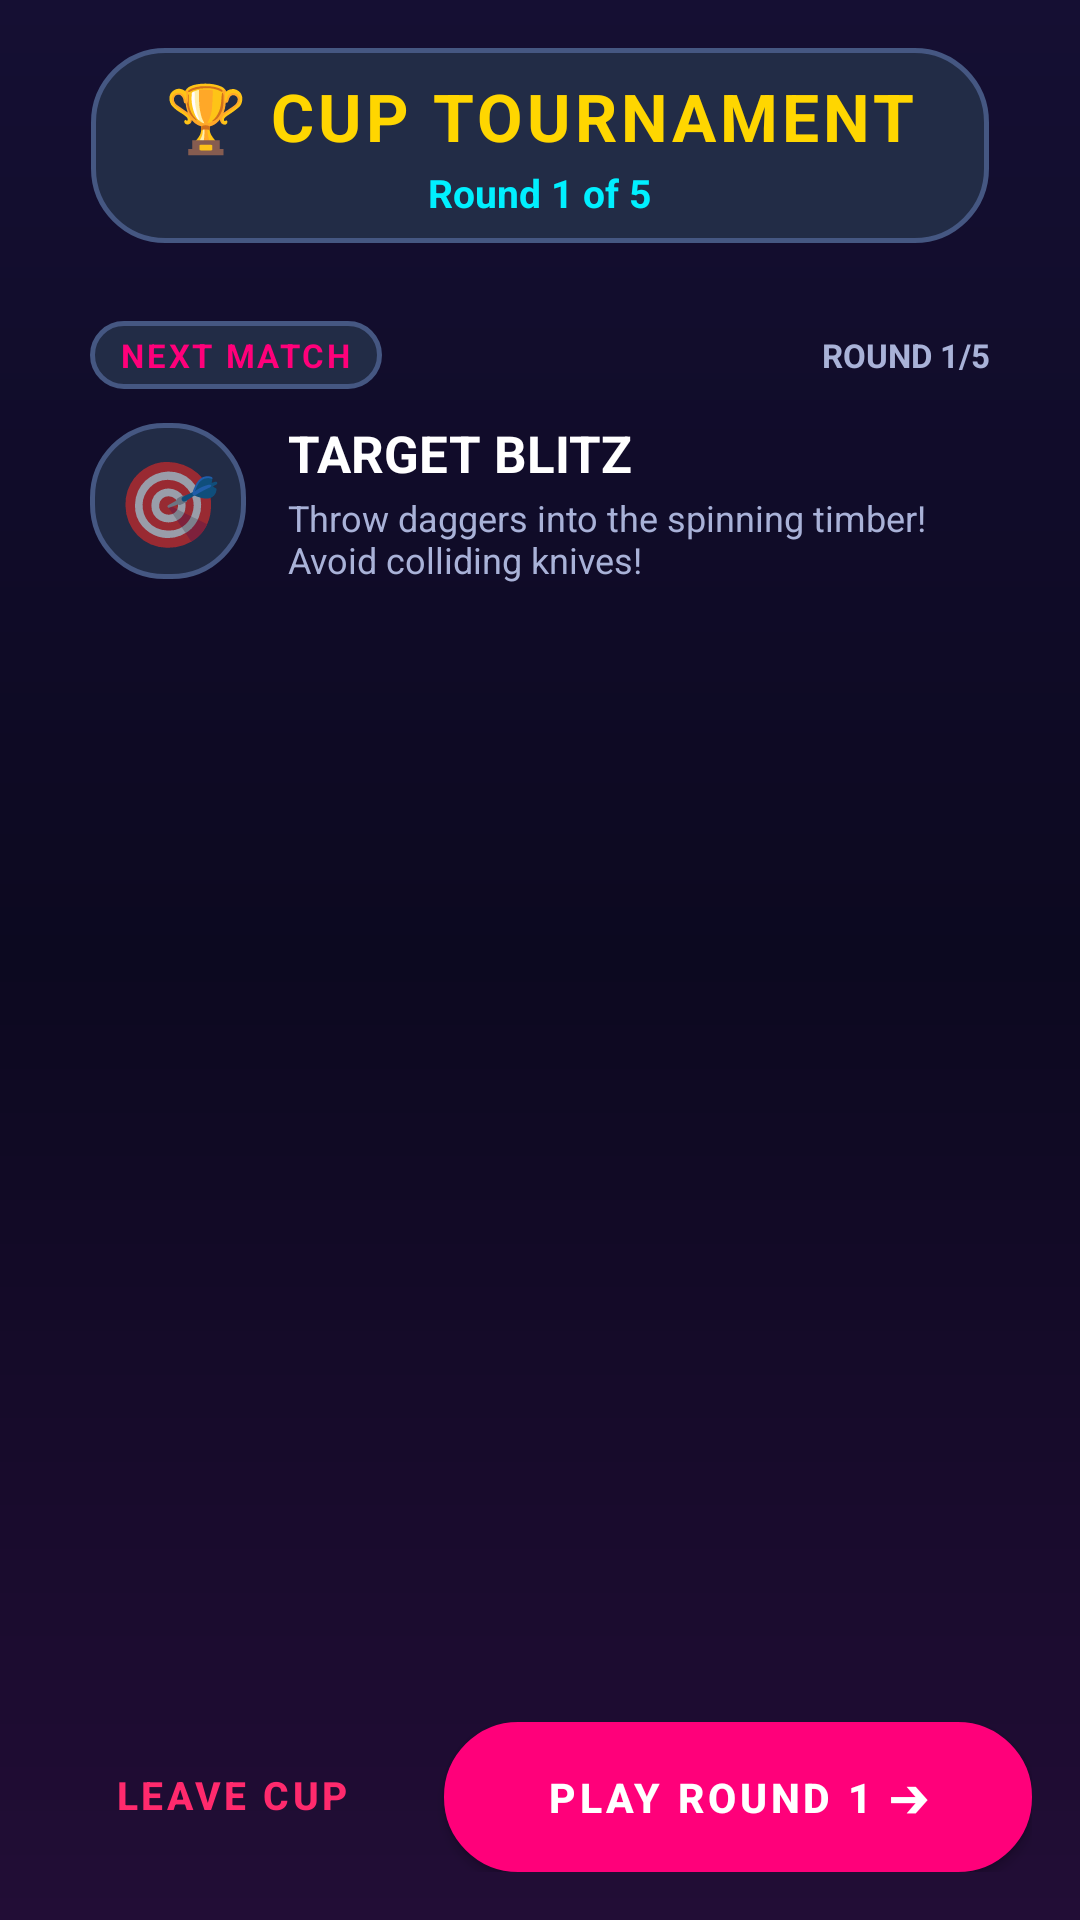

Reconstruct the res/layout file that produces this screen, plus the resources it refers to.
<!-- AndroidManifest.xml: application theme Theme.Funtoza -->
<!-- res/layout/activity_tournament.xml -->
<?xml version="1.0" encoding="utf-8"?>
<LinearLayout xmlns:android="http://schemas.android.com/apk/res/android"
    xmlns:app="http://schemas.android.com/apk/res-auto"
    xmlns:tools="http://schemas.android.com/tools"
    android:id="@+id/tournamentRootLayout"
    android:layout_width="match_parent"
    android:layout_height="match_parent"
    android:orientation="vertical"
    android:gravity="center_horizontal"
    android:background="@drawable/bg_cosmic_neon"
    android:paddingStart="16dp"
    android:paddingEnd="16dp"
    android:paddingTop="16dp"
    android:paddingBottom="16dp"
    tools:context=".TournamentActivity">

    
    <LinearLayout
        android:layout_width="wrap_content"
        android:layout_height="wrap_content"
        android:orientation="vertical"
        android:gravity="center"
        android:background="@drawable/bg_glass_pill"
        android:paddingStart="24dp"
        android:paddingEnd="24dp"
        android:paddingTop="8dp"
        android:paddingBottom="8dp">

        <TextView
            android:id="@+id/tvTourneyTitle"
            android:layout_width="wrap_content"
            android:layout_height="wrap_content"
            android:text="🏆 CUP TOURNAMENT"
            android:textColor="@color/accent_gold"
            android:textSize="22sp"
            android:textStyle="bold"
            android:letterSpacing="0.06" />

        <TextView
            android:id="@+id/tvRoundIndicator"
            android:layout_width="wrap_content"
            android:layout_height="wrap_content"
            android:text="Round 1 of 5"
            android:textColor="@color/accent_cyan"
            android:textSize="13sp"
            android:textStyle="bold"
            android:layout_marginTop="2dp" />
    </LinearLayout>

    
    <LinearLayout
        android:id="@+id/cardNextGamePreview"
        android:layout_width="match_parent"
        android:layout_height="wrap_content"
        android:orientation="vertical"
        android:background="@drawable/bg_glass_card_selector"
        android:padding="14dp"
        android:layout_marginTop="12dp"
        android:layout_marginBottom="8dp">

        
        <LinearLayout
            android:layout_width="match_parent"
            android:layout_height="wrap_content"
            android:orientation="horizontal"
            android:gravity="center_vertical">

            <TextView
                android:id="@+id/tvNextGameBadge"
                android:layout_width="wrap_content"
                android:layout_height="wrap_content"
                android:text="NEXT MATCH"
                android:textColor="@color/neon_pink"
                android:textSize="11sp"
                android:textStyle="bold"
                android:letterSpacing="0.08"
                android:background="@drawable/bg_glass_pill"
                android:paddingStart="10dp"
                android:paddingEnd="10dp"
                android:paddingTop="4dp"
                android:paddingBottom="4dp" />

            <View
                android:layout_width="0dp"
                android:layout_height="1dp"
                android:layout_weight="1" />

            <TextView
                android:id="@+id/tvNextRoundNumber"
                android:layout_width="wrap_content"
                android:layout_height="wrap_content"
                android:text="ROUND 1/5"
                android:textColor="@color/text_secondary"
                android:textSize="11sp"
                android:textStyle="bold" />
        </LinearLayout>

        
        <LinearLayout
            android:layout_width="match_parent"
            android:layout_height="wrap_content"
            android:orientation="horizontal"
            android:gravity="center_vertical"
            android:layout_marginTop="10dp">

            <TextView
                android:id="@+id/tvNextGameEmoji"
                android:layout_width="52dp"
                android:layout_height="52dp"
                android:background="@drawable/bg_glass_pill"
                android:text="🎯"
                android:textSize="28sp"
                android:gravity="center" />

            <LinearLayout
                android:layout_width="0dp"
                android:layout_height="wrap_content"
                android:layout_weight="1"
                android:layout_marginStart="14dp"
                android:orientation="vertical">

                <TextView
                    android:id="@+id/tvNextGameTitle"
                    android:layout_width="wrap_content"
                    android:layout_height="wrap_content"
                    android:text="TARGET BLITZ"
                    android:textColor="@color/white"
                    android:textSize="17sp"
                    android:textStyle="bold" />

                <TextView
                    android:id="@+id/tvNextGameDesc"
                    android:layout_width="wrap_content"
                    android:layout_height="wrap_content"
                    android:text="Throw daggers into the spinning timber! Avoid colliding knives!"
                    android:textColor="@color/text_secondary"
                    android:textSize="12sp"
                    android:maxLines="2"
                    android:ellipsize="end"
                    android:layout_marginTop="2dp" />
            </LinearLayout>
        </LinearLayout>

        
        <LinearLayout
            android:id="@+id/layoutRoundTimeline"
            android:layout_width="match_parent"
            android:layout_height="wrap_content"
            android:orientation="horizontal"
            android:gravity="center"
            android:layout_marginTop="12dp" />
    </LinearLayout>

    
    <LinearLayout
        android:id="@+id/podiumContainer"
        android:layout_width="match_parent"
        android:layout_height="0dp"
        android:layout_weight="1"
        android:orientation="horizontal"
        android:gravity="bottom|center_horizontal"
        android:layout_marginTop="6dp"
        android:layout_marginBottom="14dp" />

    
    <LinearLayout
        android:layout_width="match_parent"
        android:layout_height="wrap_content"
        android:orientation="horizontal"
        android:gravity="center">

        <Button
            android:id="@+id/btnTourneyExit"
            android:layout_width="0dp"
            android:layout_height="50dp"
            android:layout_weight="1"
            android:layout_marginEnd="10dp"
            android:background="@drawable/bg_glass_card_selector"
            android:minHeight="0dp"
            android:minWidth="0dp"
            android:padding="0dp"
            android:includeFontPadding="false"
            android:gravity="center"
            android:text="LEAVE CUP"
            android:textColor="@color/player_1_red"
            android:textSize="13sp"
            android:textStyle="bold"
            android:singleLine="true"
            android:maxLines="1" />

        <Button
            android:id="@+id/btnNextMatch"
            android:layout_width="0dp"
            android:layout_height="50dp"
            android:layout_weight="1.6"
            android:background="@drawable/btn_accent"
            android:minHeight="0dp"
            android:minWidth="0dp"
            android:paddingStart="12dp"
            android:paddingEnd="12dp"
            android:paddingTop="0dp"
            android:paddingBottom="0dp"
            android:includeFontPadding="false"
            android:gravity="center"
            android:text="PLAY ROUND 1 ➔"
            android:textColor="@color/white"
            android:textSize="13.5sp"
            android:textStyle="bold"
            android:singleLine="true"
            android:maxLines="1"
            android:ellipsize="end" />
    </LinearLayout>

</LinearLayout>
<!-- resources referenced by this layout -->
<resources>
  <color name="accent_cyan">#00F0FF</color>
  <color name="accent_gold">#FFD600</color>
  <color name="neon_pink">#FF007A</color>
  <color name="player_1_red">#FF2A6D</color>
  <color name="text_secondary">#A9B2D8</color>
  <color name="white">#FFFFFFFF</color>
  <!-- drawable bg_cosmic_neon (drawable) -->
  <?xml version="1.0" encoding="utf-8"?>
  <shape xmlns:android="http://schemas.android.com/apk/res/android"
      android:shape="rectangle">
      <gradient
          android:angle="270"
          android:startColor="#150F33"
          android:centerColor="#0C0920"
          android:endColor="#220D36" />
  </shape>
  <!-- drawable bg_glass_pill (drawable) -->
  <?xml version="1.0" encoding="utf-8"?>
  <shape xmlns:android="http://schemas.android.com/apk/res/android"
      android:shape="rectangle">
      <solid android:color="#222C46" />
      <corners android:radius="24dp" />
      <stroke android:width="1.5dp" android:color="#455782" />
  </shape>
  <!-- drawable btn_accent (drawable) -->
  <?xml version="1.0" encoding="utf-8"?>
  <shape xmlns:android="http://schemas.android.com/apk/res/android"
      android:shape="rectangle">
      <gradient
          android:angle="45"
          android:startColor="#FF007A"
          android:endColor="#BD00FF" />
      <corners android:radius="24dp" />
      <stroke
          android:width="1.5dp"
          android:color="#00F0FF" />
  </shape>
  <style name="Theme.Funtoza" parent="Theme.MaterialComponents.DayNight.NoActionBar">
          
          <item name="colorPrimary">@color/accent_pink</item>
          <item name="colorPrimaryVariant">@color/accent_cyan</item>
          <item name="colorOnPrimary">@color/white</item>
          
          
          <item name="android:statusBarColor">@android:color/transparent</item>
          <item name="android:navigationBarColor">@android:color/transparent</item>
          <item name="android:windowBackground">@color/bg_dark</item>
          
          
          <item name="android:windowNoTitle">true</item>
          <item name="android:windowActionBar">false</item>
          <item name="android:windowFullscreen">true</item>
          <item name="android:windowContentOverlay">@null</item>
      </style>
  <color name="accent_pink">#FF007A</color>
  <color name="bg_dark">#0B081E</color>
</resources>
